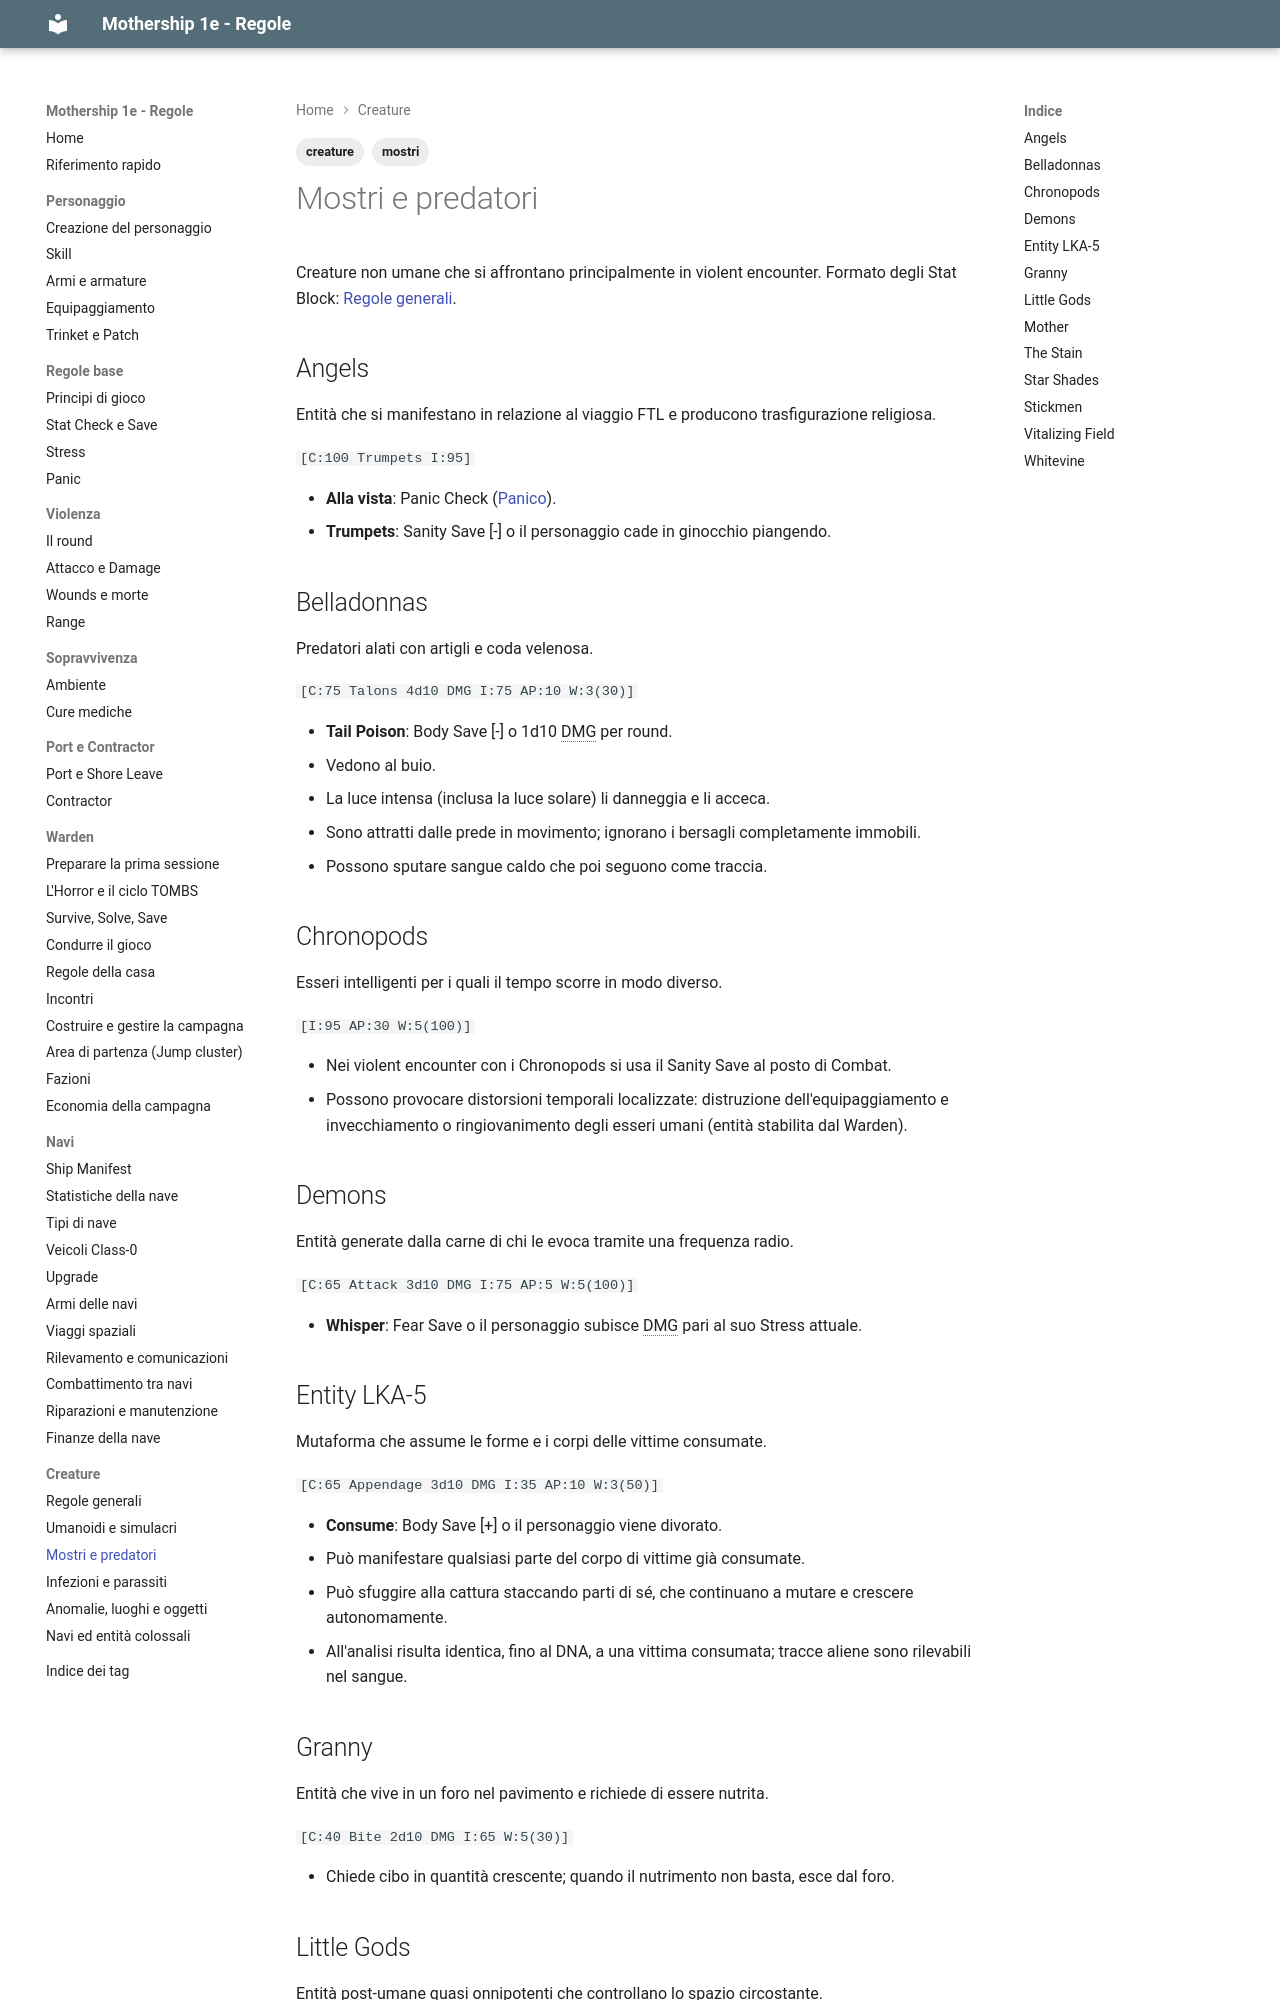

repository: canadese87/MS · page: 08_creature/mostri/index.html · generator: mkdocs

---
tags:
  - creature
  - mostri
---

# Mostri e predatori

Creature non umane che si affrontano principalmente in violent encounter. Formato degli Stat Block: [Regole generali](regole.md).

## Angels

Entità che si manifestano in relazione al viaggio FTL e producono trasfigurazione religiosa.

`[C:100 Trumpets I:95]`

- **Alla vista**: Panic Check ([Panico](../02_regole/panico.md)).
- **Trumpets**: Sanity Save [-] o il personaggio cade in ginocchio piangendo.

## Belladonnas

Predatori alati con artigli e coda velenosa.

`[C:75 Talons 4d10 DMG I:75 AP:10 W:3(30)]`

- **Tail Poison**: Body Save [-] o 1d10 DMG per round.
- Vedono al buio.
- La luce intensa (inclusa la luce solare) li danneggia e li acceca.
- Sono attratti dalle prede in movimento; ignorano i bersagli completamente immobili.
- Possono sputare sangue caldo che poi seguono come traccia.

## Chronopods

Esseri intelligenti per i quali il tempo scorre in modo diverso.

`[I:95 AP:30 W:5(100)]`

- Nei violent encounter con i Chronopods si usa il Sanity Save al posto di Combat.
- Possono provocare distorsioni temporali localizzate: distruzione dell'equipaggiamento e invecchiamento o ringiovanimento degli esseri umani (entità stabilita dal Warden).

## Demons

Entità generate dalla carne di chi le evoca tramite una frequenza radio.

`[C:65 Attack 3d10 DMG I:75 AP:5 W:5(100)]`

- **Whisper**: Fear Save o il personaggio subisce DMG pari al suo Stress attuale.

## Entity LKA-5

Mutaforma che assume le forme e i corpi delle vittime consumate.

`[C:65 Appendage 3d10 DMG I:35 AP:10 W:3(50)]`

- **Consume**: Body Save [+] o il personaggio viene divorato.
- Può manifestare qualsiasi parte del corpo di vittime già consumate.
- Può sfuggire alla cattura staccando parti di sé, che continuano a mutare e crescere autonomamente.
- All'analisi risulta identica, fino al DNA, a una vittima consumata; tracce aliene sono rilevabili nel sangue.
